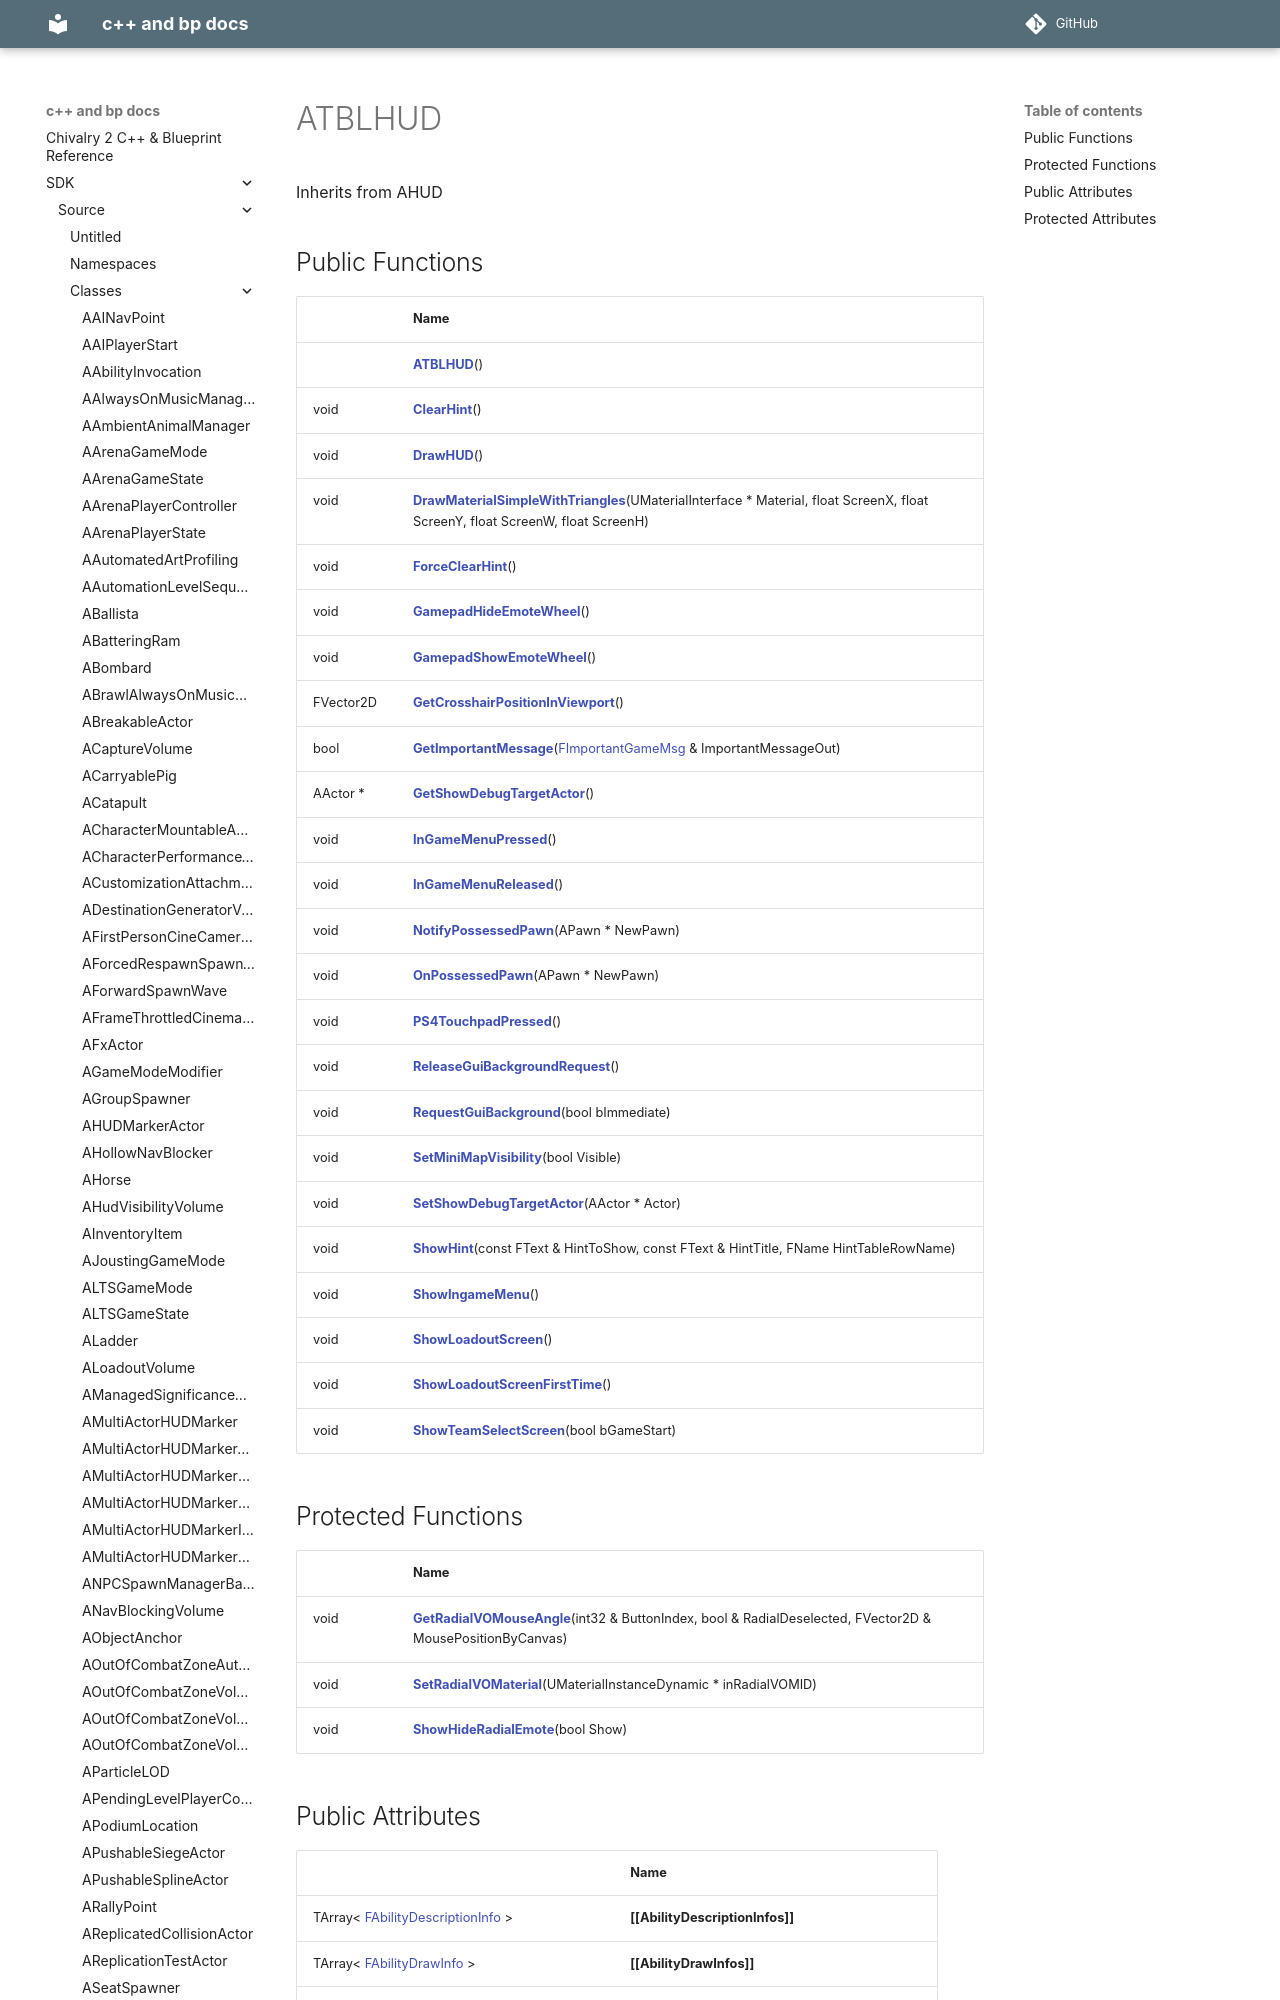

repository: Knutschbert/chiv2-tblcpp-mkdocs-clean · page: SDK/Source/Classes/classATBLHUD/index.html · generator: mkdocs

---
title: ATBLHUD
type: class
aliases: ATBLHUD
share: false

---

# ATBLHUD





Inherits from AHUD

## Public Functions

|                | Name           |
| -------------- | -------------- |
| | **[[ATBLHUD]]**() |
| void | **[[ClearHint]]**() |
| void | **[[DrawHUD]]**() |
| void | **[[DrawMaterialSimpleWithTriangles]]**(UMaterialInterface * Materia
